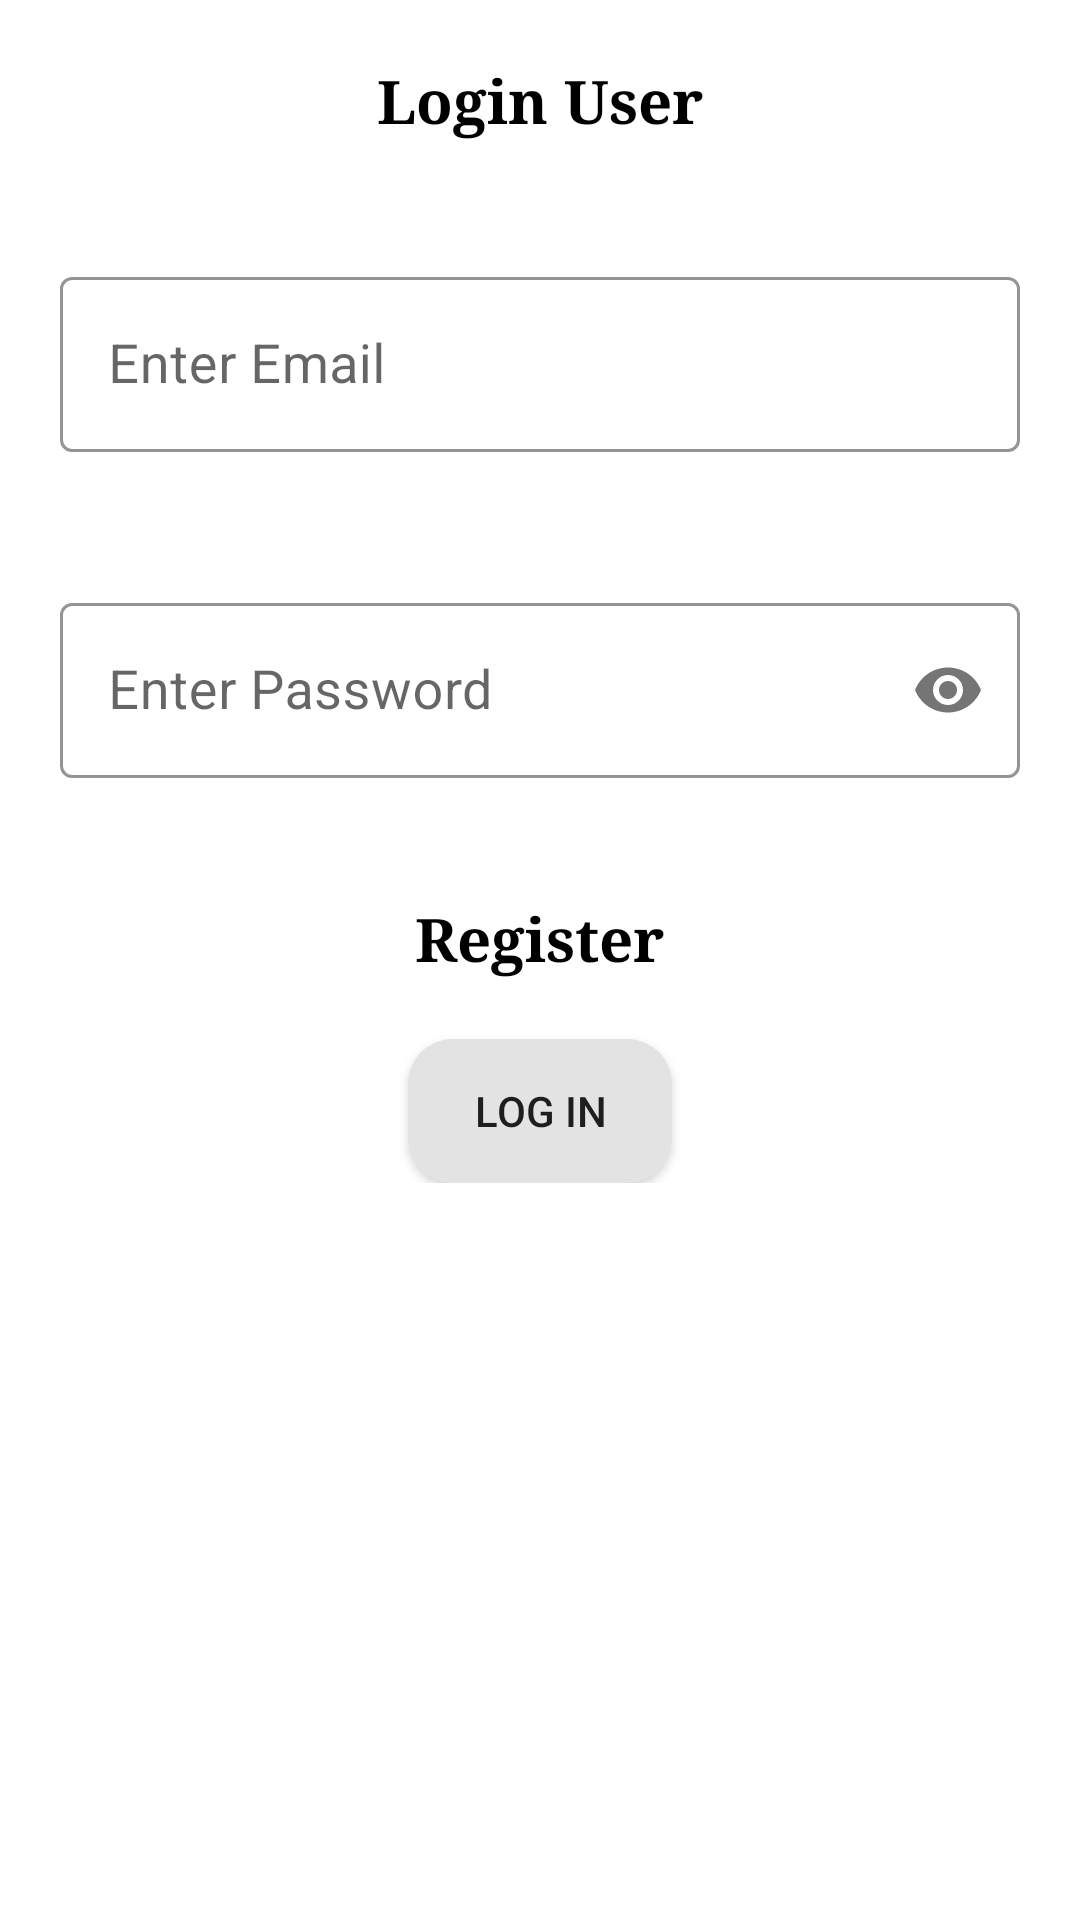

Reconstruct the res/layout file that produces this screen, plus the resources it refers to.
<!-- AndroidManifest.xml: application theme Theme.AdminShoppingApplication -->
<!-- res/layout/fragment_user.xml -->
<?xml version="1.0" encoding="utf-8"?>
<FrameLayout xmlns:android="http://schemas.android.com/apk/res/android"
    xmlns:tools="http://schemas.android.com/tools"
    android:layout_width="match_parent"
    android:layout_height="match_parent"
    xmlns:app="http://schemas.android.com/apk/res-auto"
    tools:context=".bothFragment.userProfileFragment">

    <RelativeLayout
        android:id="@+id/rv1"
        android:layout_width="match_parent"
        android:layout_height="wrap_content"
        android:layout_marginTop="20dp">


        <TextView
            android:id="@+id/titileTxt"
            android:layout_width="match_parent"
            android:layout_height="wrap_content"
            android:layout_centerHorizontal="true"
            android:fontFamily="serif"
            android:gravity="center"
            android:text="Login User"
            android:textColor="@color/black"
            android:textSize="20dp"
            android:textStyle="bold" />

        <com.google.android.material.textfield.TextInputLayout
            android:id="@+id/emailEdt"
            style="@style/Widget.MaterialComponents.TextInputLayout.OutlinedBox"
            android:layout_width="match_parent"
            android:layout_height="wrap_content"
            android:layout_below="@id/titileTxt"
            android:layout_marginTop="20dp"
            android:hint="Enter Email"
            android:padding="20dp"
            app:boxStrokeColor="#3F51B5"
            app:hintTextColor="#3F51B5">

            <com.google.android.material.textfield.TextInputEditText
                android:id="@+id/EnteremailEdt"
                android:layout_width="match_parent"
                android:layout_height="wrap_content"
                android:cursorVisible="true"
                android:textColor="@color/black"
                android:textCursorDrawable="?attr/colorControlActivated"
                android:textSize="18dp"
                />

        </com.google.android.material.textfield.TextInputLayout>

        <com.google.android.material.textfield.TextInputLayout
            android:id="@+id/passwordEdt"
            style="@style/Widget.MaterialComponents.TextInputLayout.OutlinedBox"
            android:layout_width="match_parent"
            android:layout_height="wrap_content"
            android:layout_below="@id/emailEdt"
            android:layout_marginTop="5dp"
            app:passwordToggleEnabled="true"
            android:padding="20dp"
            app:boxStrokeColor="#3F51B5"
            app:hintTextColor="#3F51B5">

            <com.google.android.material.textfield.TextInputEditText
                android:id="@+id/EnterpasswordEdt"
                android:layout_width="match_parent"
                android:layout_height="wrap_content"
                android:cursorVisible="true"
                android:textColor="@color/black"
                android:textCursorDrawable="?attr/colorControlActivated"
                android:hint="Enter Password"
                android:inputType="textPassword"
                android:textSize="18dp"

                />

        </com.google.android.material.textfield.TextInputLayout>


        <TextView
            android:id="@+id/regesterTxt"
            android:layout_width="wrap_content"
            android:layout_height="wrap_content"
            android:layout_below="@id/passwordEdt"
            android:layout_centerHorizontal="true"
            android:layout_marginTop="20dp"
            android:fontFamily="serif"
            android:gravity="center"
            android:text="Register"
            android:textColor="@color/black"
            android:textSize="20dp"
            android:textStyle="bold" />

        <Button
            android:id="@+id/logInBtn"
            android:layout_width="wrap_content"
            android:layout_height="wrap_content"
            android:layout_below="@id/regesterTxt"
            android:layout_centerHorizontal="true"
            android:layout_marginTop="20dp"
            android:background="@drawable/back_select"
            android:backgroundTintMode="screen"
            android:text="Log IN" />

    </RelativeLayout>

</FrameLayout>
<!-- resources referenced by this layout -->
<resources>
  <color name="black">#FF000000</color>
  <!-- drawable back_select (drawable) -->
  <?xml version="1.0" encoding="utf-8"?>
  <shape xmlns:android="http://schemas.android.com/apk/res/android"
      android:shape="rectangle">
      <solid android:color="#E3E3E3" />
      <corners android:radius="15dp" />
  
  </shape>
  <style name="Theme.AdminShoppingApplication" parent="Theme.MaterialComponents.DayNight.NoActionBar">
          
          <item name="colorPrimary">@color/purple_500</item>
          <item name="colorPrimaryVariant">@color/purple_700</item>
          <item name="colorOnPrimary">@color/white</item>
          
          <item name="colorSecondary">@color/teal_200</item>
          <item name="colorSecondaryVariant">@color/teal_700</item>
          <item name="colorOnSecondary">@color/black</item>
  
  
  
          
          <item name="android:statusBarColor" tools:targetApi="l">?attr/colorPrimaryVariant</item>
          
  
      </style>
  <color name="purple_500">#FF6200EE</color>
  <color name="purple_700">#FF3700B3</color>
  <color name="white">#FFFFFFFF</color>
  <color name="teal_200">#FF03DAC5</color>
  <color name="teal_700">#FF018786</color>
</resources>
